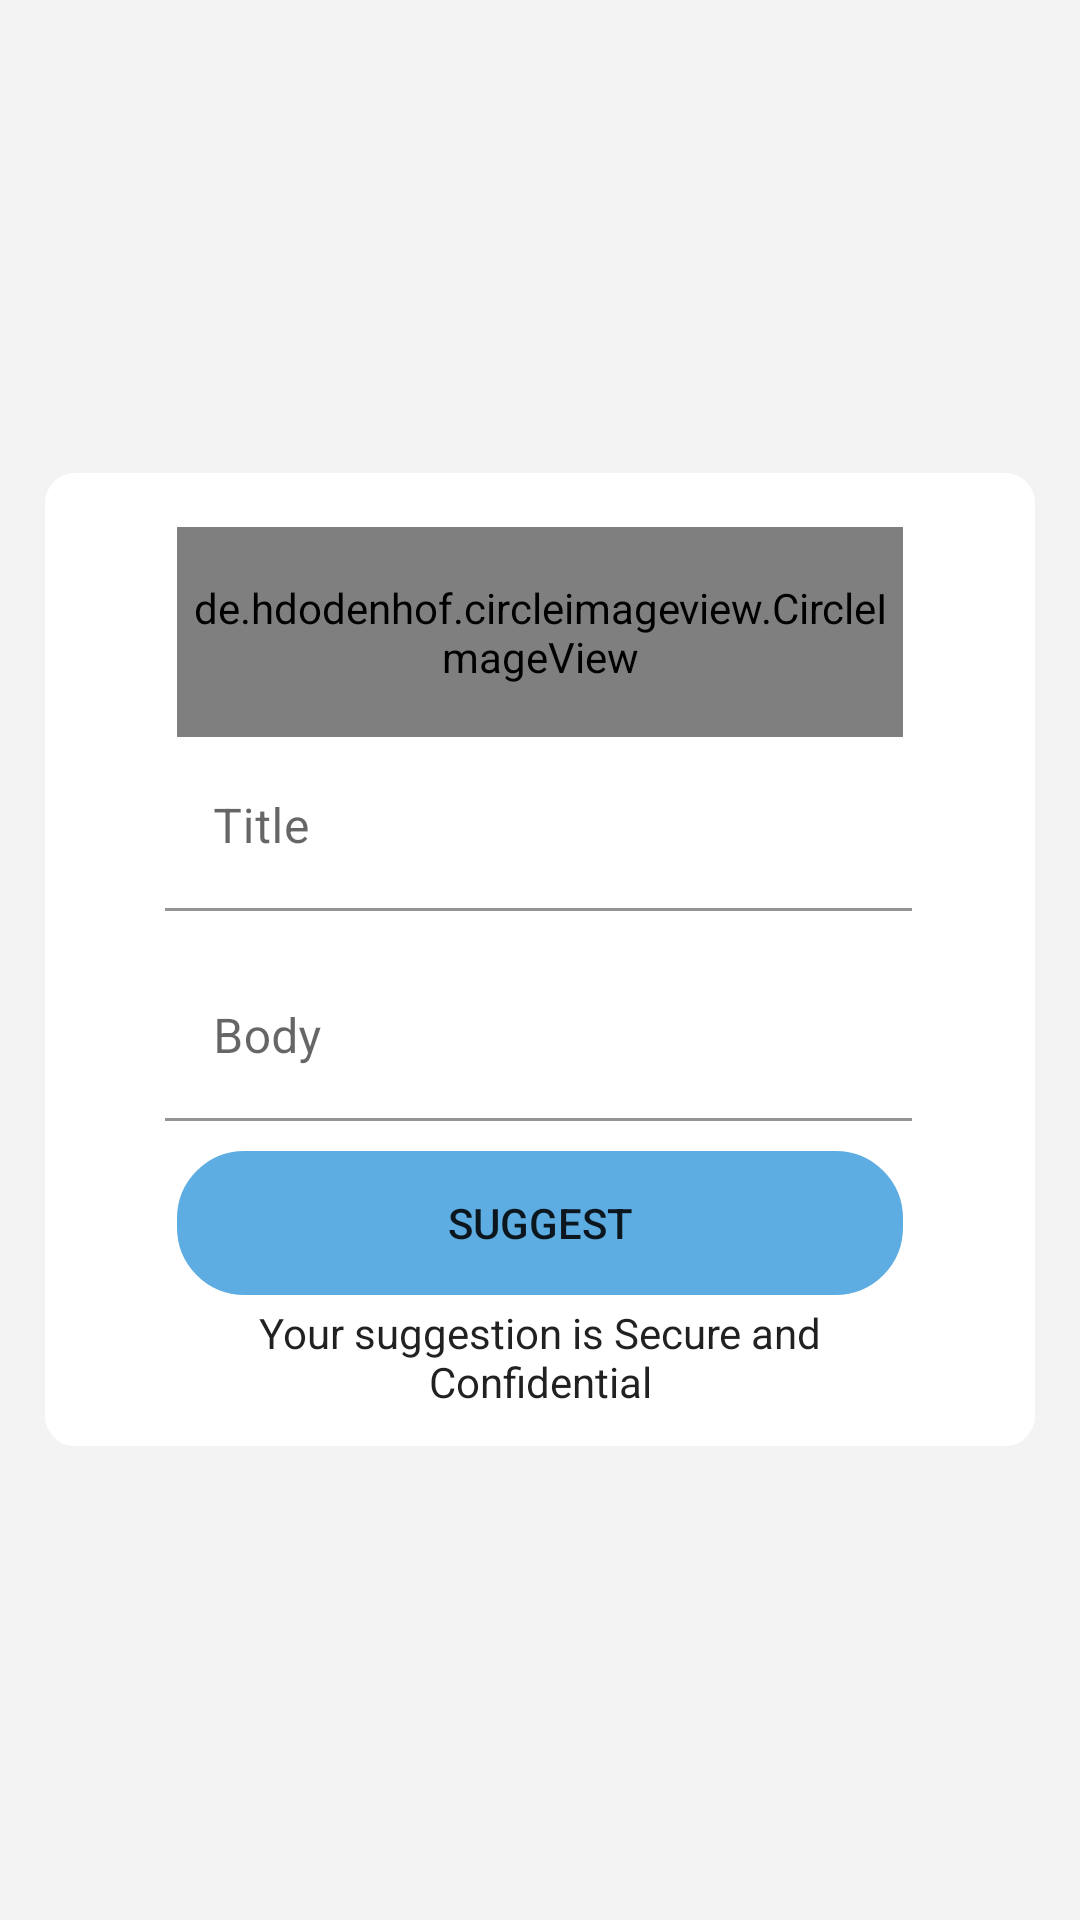

Produce the Android XML layout that renders to this screen, including the resource entries it uses.
<!-- AndroidManifest.xml: application theme Theme.NoticeBoard -->
<!-- res/layout/fragment_user_suggestion_box.xml -->
<?xml version="1.0" encoding="utf-8"?>
<LinearLayout xmlns:android="http://schemas.android.com/apk/res/android"
    xmlns:tools="http://schemas.android.com/tools"
    android:layout_width="match_parent"
    android:layout_height="match_parent"
    xmlns:app="http://schemas.android.com/apk/res-auto"
    android:orientation="vertical"
    android:background="@color/background"
    android:gravity="center"
    tools:context=".UserSuggestionBoxFragment">

    <LinearLayout
        android:layout_width="match_parent"
        android:layout_height="wrap_content"
        android:layout_marginTop="8dp"
        android:background="@drawable/rounded_layout"
        android:orientation="vertical"
        android:layout_margin="15dp"
        android:padding="12dp">

        <de.hdodenhof.circleimageview.CircleImageView
            android:layout_width="match_parent"
            android:layout_height="70dp"
            android:layout_marginStart="32dp"
            android:layout_marginEnd="32dp"
            android:layout_marginTop="6dp"
            android:layout_marginBottom="-22dp"
            android:src="@drawable/suggestion_box" />

        <com.google.android.material.textfield.TextInputLayout
            style="@style/Widget.Material3.AutoCompleteTextView.FilledBox"
            android:layout_width="match_parent"
            android:layout_height="wrap_content"
            android:layout_marginStart="12dp"
            android:layout_marginEnd="13dp"
            android:layout_marginBottom="-20dp"
            android:hint="@string/suggestion_title"
            app:boxBackgroundColor="@color/white">

            <com.google.android.material.textfield.TextInputEditText
                android:id="@+id/suggestion_title"
                android:layout_width="match_parent"
                android:layout_height="wrap_content" />

        </com.google.android.material.textfield.TextInputLayout>

        <com.google.android.material.textfield.TextInputLayout
            android:id="@+id/passwordLayout"
            style="@style/Widget.Material3.AutoCompleteTextView.FilledBox"
            android:layout_width="match_parent"
            android:layout_height="wrap_content"
            android:layout_marginStart="12dp"
            android:layout_marginEnd="13dp"
            android:hint="@string/suggestion_body"
            app:boxBackgroundColor="@color/white">

            <com.google.android.material.textfield.TextInputEditText
                android:id="@+id/suggestion_body"
                android:layout_width="match_parent"
                android:layout_height="wrap_content"
                android:singleLine="false"/>

        </com.google.android.material.textfield.TextInputLayout>

        <Button
            android:id="@+id/suggest"
            android:layout_width="match_parent"
            android:layout_height="wrap_content"
            android:layout_marginStart="32dp"
            android:layout_marginEnd="32dp"
            android:background="@drawable/rounded_button"
            android:backgroundTint="@color/blue"
            android:text="@string/suggest" />

        <TextView
            android:layout_width="match_parent"
            android:layout_height="wrap_content"
            android:layout_marginStart="32dp"
            android:layout_marginTop="3dp"
            android:layout_marginEnd="32dp"
            android:text="@string/note"
            android:textAlignment="center"
            android:textAppearance="@style/TextAppearance.AppCompat.Body1" />

    </LinearLayout>

</LinearLayout>
<!-- resources referenced by this layout -->
<resources>
  <color name="background">#f3f3f3</color>
  <color name="blue">#5DADE2</color>
  <color name="white">#FFFFFFFF</color>
  <!-- drawable rounded_button (drawable) -->
  <?xml version="1.0" encoding="utf-8"?>
  <shape xmlns:android="http://schemas.android.com/apk/res/android">
  
      <stroke
          android:width="5dp"
          android:color="@color/blue"/>
  
      <corners
          android:radius="20dp"/>
  
  </shape>
  <!-- drawable rounded_layout (drawable) -->
  <?xml version="1.0" encoding="utf-8"?>
  <shape xmlns:android="http://schemas.android.com/apk/res/android">
  
      <solid
          android:width="5dp"
          android:color="@color/white"/>
  
      <corners
          android:radius="10dp"/>
  
  </shape>
  <!-- drawable suggestion_box: png bitmap (drawable, 13111 bytes) -->
  <string name="note">Your suggestion is Secure and Confidential</string>
  <string name="suggest">Suggest</string>
  <string name="suggestion_body">Body</string>
  <string name="suggestion_title">Title</string>
  <style name="Theme.NoticeBoard" parent="Theme.MaterialComponents.DayNight.DarkActionBar">
          
          <item name="colorPrimary">@color/purple_500</item>
          <item name="colorPrimaryVariant">@color/purple_700</item>
          <item name="colorOnPrimary">@color/white</item>
          
          <item name="colorSecondary">@color/teal_200</item>
          <item name="colorSecondaryVariant">@color/teal_700</item>
          <item name="colorOnSecondary">@color/black</item>
          
          <item name="android:statusBarColor" tools:targetApi="l">?attr/colorPrimaryVariant</item>
          
          <item name="windowActionBar">false</item>
          <item name="windowNoTitle">true</item>
      </style>
  <color name="purple_500">#5DADE2</color>
  <color name="purple_700">#5DADE2</color>
  <color name="teal_200">#5DADE2</color>
  <color name="teal_700">#5DADE2</color>
  <color name="black">#FF000000</color>
</resources>
